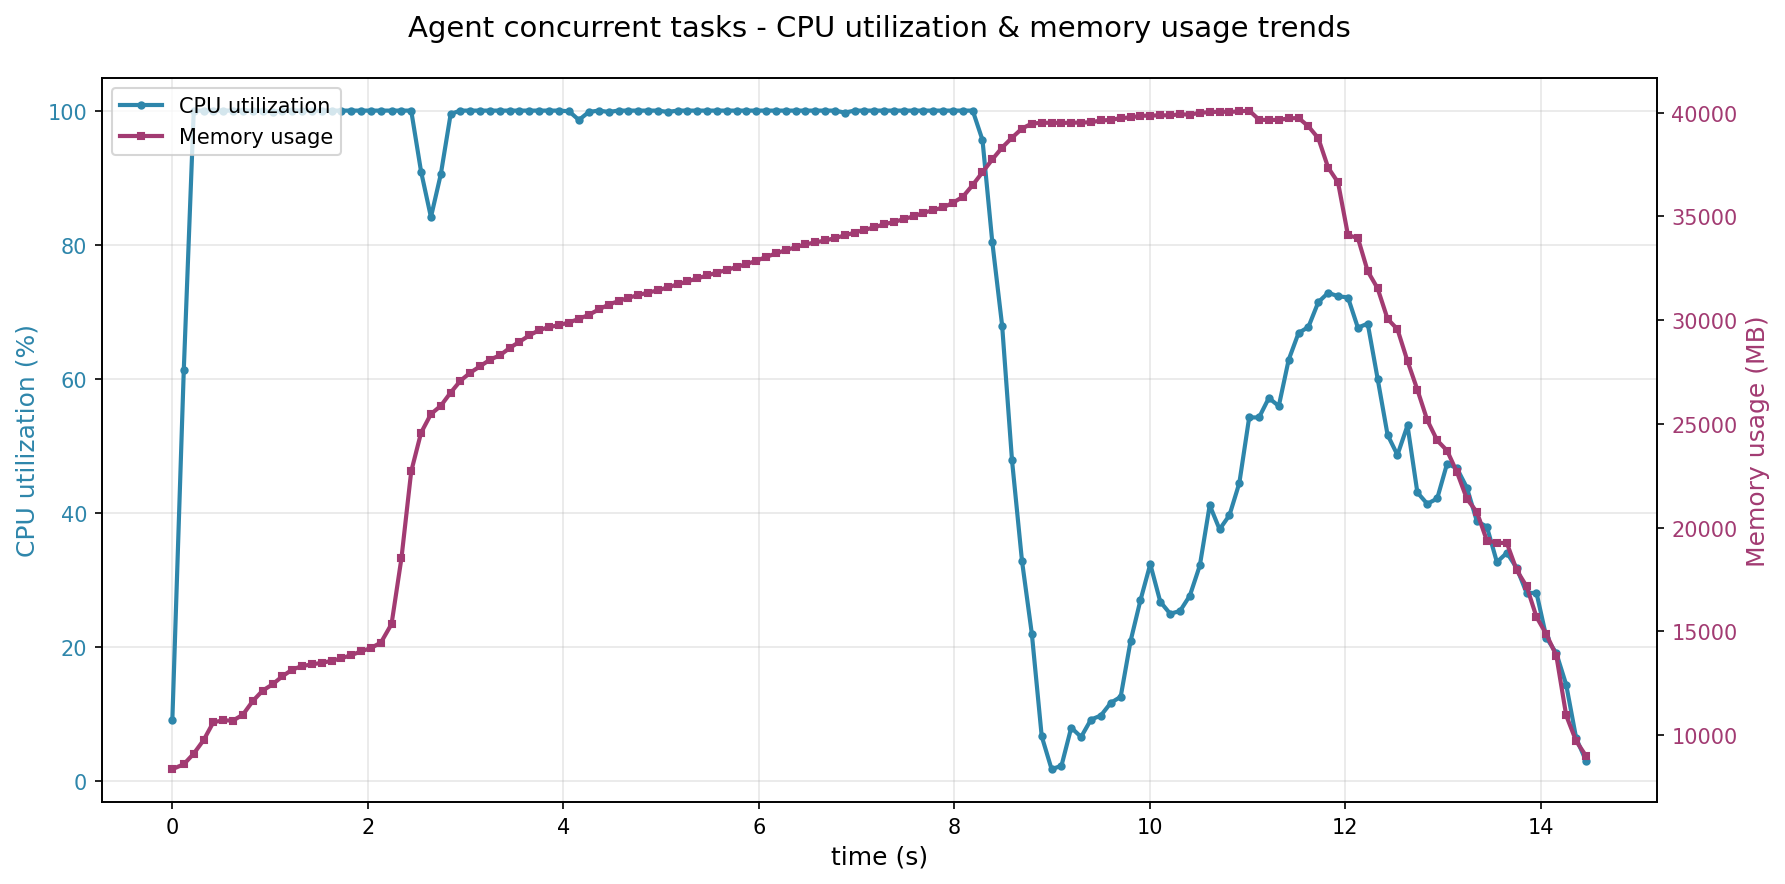

The file beside this chart, header and first rows:
time_s, cpu_percent, memory_mb, cur_time
0.0, 9.1, 8358, 2025-11-27 14:12:54
0.117, 61.3, 8593, 2025-11-27 14:12:54
0.219, 100.0, 9108, 2025-11-27 14:12:54
0.32, 100.0, 9759, 2025-11-27 14:12:54
0.42, 100.0, 10624, 2025-11-27 14:12:55
0.521, 100.0, 10706, 2025-11-27 14:12:55
0.622, 100.0, 10703, 2025-11-27 14:12:55
0.722, 100.0, 10985, 2025-11-27 14:12:55
0.823, 100.0, 11641, 2025-11-27 14:12:55
0.924, 100.0, 12144, 2025-11-27 14:12:55
1.025, 99.8, 12444, 2025-11-27 14:12:55
1.125, 100.0, 12832, 2025-11-27 14:12:55
1.226, 100.0, 13154, 2025-11-27 14:12:55
1.327, 100.0, 13330, 2025-11-27 14:12:55
1.427, 100.0, 13405, 2025-11-27 14:12:56
1.528, 100.0, 13485, 2025-11-27 14:12:56
1.629, 100.0, 13576, 2025-11-27 14:12:56
1.73, 100.0, 13704, 2025-11-27 14:12:56
1.831, 100.0, 13854, 2025-11-27 14:12:56
1.932, 100.0, 14038, 2025-11-27 14:12:56
2.032, 100.0, 14196, 2025-11-27 14:12:56
2.134, 100.0, 14460, 2025-11-27 14:12:56
2.243, 100.0, 15353, 2025-11-27 14:12:56
2.344, 100.0, 18518, 2025-11-27 14:12:56
2.444, 100.0, 22707, 2025-11-27 14:12:57
2.545, 90.9, 24575, 2025-11-27 14:12:57
2.646, 84.1, 25474, 2025-11-27 14:12:57
2.747, 90.5, 25874, 2025-11-27 14:12:57
2.848, 99.5, 26512, 2025-11-27 14:12:57
2.948, 100.0, 27082, 2025-11-27 14:12:57
3.049, 100.0, 27471, 2025-11-27 14:12:57
3.15, 100.0, 27782, 2025-11-27 14:12:57
3.25, 100.0, 28098, 2025-11-27 14:12:57
3.351, 100.0, 28304, 2025-11-27 14:12:57
3.451, 100.0, 28658, 2025-11-27 14:12:58
3.552, 100.0, 28964, 2025-11-27 14:12:58
3.653, 100.0, 29266, 2025-11-27 14:12:58
3.753, 100.0, 29523, 2025-11-27 14:12:58
3.854, 100.0, 29666, 2025-11-27 14:12:58
3.954, 100.0, 29761, 2025-11-27 14:12:58
4.059, 99.9, 29889, 2025-11-27 14:12:58
4.16, 98.6, 30064, 2025-11-27 14:12:58
4.262, 99.8, 30258, 2025-11-27 14:12:58
4.364, 100.0, 30520, 2025-11-27 14:12:58
4.465, 99.8, 30751, 2025-11-27 14:12:59
4.566, 100.0, 30922, 2025-11-27 14:12:59
4.667, 100.0, 31082, 2025-11-27 14:12:59
4.768, 100.0, 31212, 2025-11-27 14:12:59
4.868, 100.0, 31332, 2025-11-27 14:12:59
4.969, 100.0, 31440, 2025-11-27 14:12:59
5.069, 99.8, 31584, 2025-11-27 14:12:59
5.17, 100.0, 31732, 2025-11-27 14:12:59
5.271, 100.0, 31876, 2025-11-27 14:12:59
5.371, 100.0, 32015, 2025-11-27 14:13:00
5.472, 100.0, 32157, 2025-11-27 14:13:00
5.573, 100.0, 32295, 2025-11-27 14:13:00
5.673, 100.0, 32424, 2025-11-27 14:13:00
5.774, 100.0, 32563, 2025-11-27 14:13:00
5.875, 100.0, 32706, 2025-11-27 14:13:00
5.975, 100.0, 32863, 2025-11-27 14:13:00
... 84 more rows
